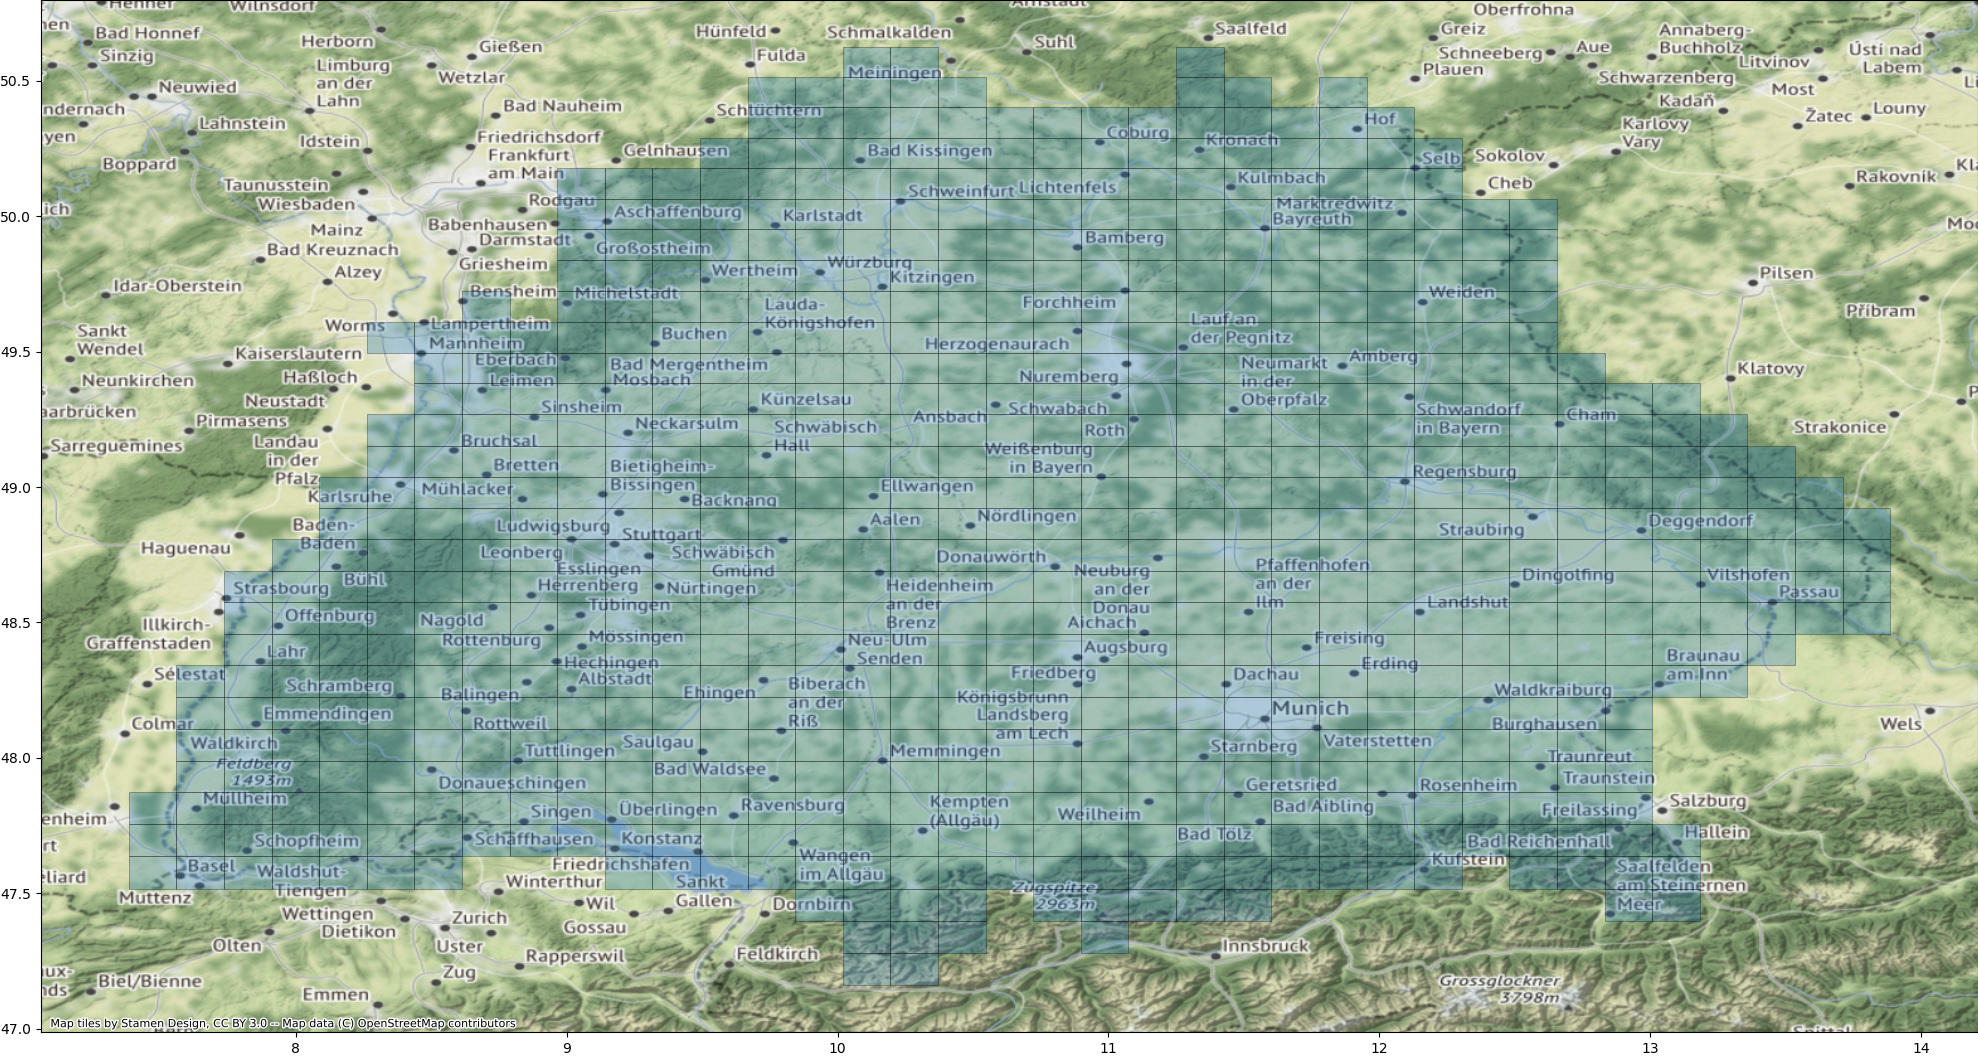

Data behind this chart, as committed beside it:
uuid, min_x, min_y, max_x, max_y, start_date, end_date, geometry
894c4e8f-db65-4511-87da-01f85081d564, 7.383, 47.52, 7.559, 47.64, 2023-05-01, 2023-06-01, POLYGON ((7.3828125 47.5172006978394, 7.…
61653236-ae25-4b87-895f-8ba7c280c1f7, 7.383, 47.64, 7.559, 47.75, 2023-05-01, 2023-06-01, POLYGON ((7.3828125 47.635783590864854, …
ef58757b-dafa-49df-be77-ee541a9b6c12, 7.559, 47.52, 7.734, 47.64, 2023-05-01, 2023-06-01, POLYGON ((7.55859375 47.5172006978394, 7…
64eb1b58-4a32-48e3-91ae-28a28cc0285c, 7.559, 47.64, 7.734, 47.75, 2023-05-01, 2023-06-01, POLYGON ((7.55859375 47.635783590864854,…
9498e620-c9d3-4746-8fbe-cadbe93d872b, 7.383, 47.75, 7.559, 47.87, 2023-05-01, 2023-06-01, POLYGON ((7.3828125 47.754097979680026, …
dd901ac7-d815-48c0-92a8-8c469787d35a, 7.559, 47.75, 7.734, 47.87, 2023-05-01, 2023-06-01, POLYGON ((7.55859375 47.754097979680026,…
c3a2a98e-4f39-4409-b50f-54a2ab8cc712, 7.559, 47.87, 7.734, 47.99, 2023-05-01, 2023-06-01, POLYGON ((7.55859375 47.87214396888731, …
f989b560-ba87-4b98-bfeb-cdbf1fa07319, 7.734, 47.52, 7.91, 47.64, 2023-05-01, 2023-06-01, POLYGON ((7.734374999999999 47.517200697…
84a2bcf2-2c76-441b-8385-8a755d0c79c8, 7.734, 47.64, 7.91, 47.75, 2023-05-01, 2023-06-01, POLYGON ((7.734374999999999 47.635783590…
aa24c303-ad21-4685-bcc3-234bbb18a9cc, 7.91, 47.52, 8.086, 47.64, 2023-05-01, 2023-06-01, POLYGON ((7.910156249999998 47.517200697…
c005bc16-28f4-4f1d-b7af-3c5f12103028, 7.91, 47.64, 8.086, 47.75, 2023-05-01, 2023-06-01, POLYGON ((7.910156249999998 47.635783590…
a40affae-88fb-42b5-a3e9-0517d272405c, 7.734, 47.75, 7.91, 47.87, 2023-05-01, 2023-06-01, POLYGON ((7.734374999999999 47.754097979…
91b81c75-7123-4b65-8a25-d6690c413ff3, 7.734, 47.87, 7.91, 47.99, 2023-05-01, 2023-06-01, POLYGON ((7.734374999999999 47.872143968…
8071f82a-b988-4ff5-8382-5f225d11b64a, 7.91, 47.75, 8.086, 47.87, 2023-05-01, 2023-06-01, POLYGON ((7.910156249999998 47.754097979…
0b0e800a-78ff-4817-967b-ae50cd33be32, 7.91, 47.87, 8.086, 47.99, 2023-05-01, 2023-06-01, POLYGON ((7.910156249999998 47.872143968…
6a2cad78-f748-4986-b547-8ebb605b1342, 8.086, 47.52, 8.262, 47.64, 2023-05-01, 2023-06-01, POLYGON ((8.0859375 47.5172006978394, 8.…
b7351827-c4ae-4df0-89b5-d710c98bb962, 8.086, 47.64, 8.262, 47.75, 2023-05-01, 2023-06-01, POLYGON ((8.0859375 47.635783590864854, …
7385d9cb-6bbe-48f8-afb6-537aa6a59114, 8.262, 47.52, 8.438, 47.64, 2023-05-01, 2023-06-01, POLYGON ((8.26171875 47.5172006978394, 8…
bd267b19-fc91-4773-b83c-775594be1c5f, 8.262, 47.64, 8.438, 47.75, 2023-05-01, 2023-06-01, POLYGON ((8.26171875 47.635783590864854,…
ec961103-6a77-4203-87af-815e0239fe6d, 8.086, 47.75, 8.262, 47.87, 2023-05-01, 2023-06-01, POLYGON ((8.0859375 47.754097979680026, …
e687bb86-7490-4c93-961d-2aae82e37961, 8.086, 47.87, 8.262, 47.99, 2023-05-01, 2023-06-01, POLYGON ((8.0859375 47.87214396888731, 8…
6e91c8dd-5cac-441c-a7f8-4beb6c487204, 8.262, 47.75, 8.438, 47.87, 2023-05-01, 2023-06-01, POLYGON ((8.26171875 47.754097979680026,…
d139ffce-8249-4f47-9602-042c52dbc607, 8.262, 47.87, 8.438, 47.99, 2023-05-01, 2023-06-01, POLYGON ((8.26171875 47.87214396888731, …
2fb891ec-f086-463c-b53b-f3372706950e, 7.559, 47.99, 7.734, 48.11, 2023-05-01, 2023-06-01, POLYGON ((7.55859375 47.98992166741417, …
0f117919-0914-4f89-807f-e35f4ff6d3e7, 7.559, 48.11, 7.734, 48.22, 2023-05-01, 2023-06-01, POLYGON ((7.55859375 48.1074311884804, 7…
42d7baf0-acf5-46ed-950f-35c9eaaa4b9e, 7.559, 48.22, 7.734, 48.34, 2023-05-01, 2023-06-01, POLYGON ((7.55859375 48.2246726495652, 7…
d45f9425-7030-4646-90ce-cd9110279310, 7.734, 47.99, 7.91, 48.11, 2023-05-01, 2023-06-01, POLYGON ((7.734374999999999 47.989921667…
8a3219a6-2649-4d3d-b506-72648e22cc56, 7.734, 48.11, 7.91, 48.22, 2023-05-01, 2023-06-01, POLYGON ((7.734374999999999 48.107431188…
c1389463-c9ea-4aad-b716-0468d539a7d4, 7.91, 47.99, 8.086, 48.11, 2023-05-01, 2023-06-01, POLYGON ((7.910156249999998 47.989921667…
c6ae3094-c583-4138-84cb-133ce2de2dbf, 7.91, 48.11, 8.086, 48.22, 2023-05-01, 2023-06-01, POLYGON ((7.910156249999998 48.107431188…
66c27181-576e-4708-b835-a7f02485cb2d, 7.734, 48.22, 7.91, 48.34, 2023-05-01, 2023-06-01, POLYGON ((7.734374999999999 48.224672649…
7f2e8eec-0a73-482a-b10e-bfbf42d70a58, 7.734, 48.34, 7.91, 48.46, 2023-05-01, 2023-06-01, POLYGON ((7.734374999999999 48.341646172…
4c52f7e3-652c-4de6-aadf-dca7b376de0d, 7.91, 48.22, 8.086, 48.34, 2023-05-01, 2023-06-01, POLYGON ((7.910156249999998 48.224672649…
9e48024a-c510-44f3-999e-533b2d01b345, 7.91, 48.34, 8.086, 48.46, 2023-05-01, 2023-06-01, POLYGON ((7.910156249999998 48.341646172…
849b6b3b-9c31-44f5-90f3-acf4e55953ce, 8.086, 47.99, 8.262, 48.11, 2023-05-01, 2023-06-01, POLYGON ((8.0859375 47.98992166741417, 8…
70e5daae-9109-49e3-961e-ece79a9d9db2, 8.086, 48.11, 8.262, 48.22, 2023-05-01, 2023-06-01, POLYGON ((8.0859375 48.1074311884804, 8.…
9a19b335-d089-48e9-9dbf-66c393cbbc25, 8.262, 47.99, 8.438, 48.11, 2023-05-01, 2023-06-01, POLYGON ((8.26171875 47.98992166741417, …
f1f9ddd2-0314-413a-8017-dbc53886dc7d, 8.262, 48.11, 8.438, 48.22, 2023-05-01, 2023-06-01, POLYGON ((8.26171875 48.1074311884804, 8…
473548c6-2626-438c-b205-2050c3e5b8d7, 8.086, 48.22, 8.262, 48.34, 2023-05-01, 2023-06-01, POLYGON ((8.0859375 48.2246726495652, 8.…
58a68316-9693-47b8-822b-0ba921f40b1a, 8.086, 48.34, 8.262, 48.46, 2023-05-01, 2023-06-01, POLYGON ((8.0859375 48.341646172374595, …
9c18e7f5-0b3c-4984-a940-d7eb2e2e9928, 8.262, 48.22, 8.438, 48.34, 2023-05-01, 2023-06-01, POLYGON ((8.26171875 48.2246726495652, 8…
d5edc262-370d-475f-90e3-fbc167982e3c, 8.262, 48.34, 8.438, 48.46, 2023-05-01, 2023-06-01, POLYGON ((8.26171875 48.341646172374595,…
29a18870-8deb-42a7-8add-0d2be3840e0d, 7.734, 48.46, 7.91, 48.57, 2023-05-01, 2023-06-01, POLYGON ((7.734374999999999 48.458351882…
3a88b447-6126-4ba1-80c6-10863ea25b54, 7.734, 48.57, 7.91, 48.69, 2023-05-01, 2023-06-01, POLYGON ((7.734374999999999 48.574789910…
0ee2990e-4f11-4a5a-9c0f-b11e5502dfdf, 7.91, 48.46, 8.086, 48.57, 2023-05-01, 2023-06-01, POLYGON ((7.910156249999998 48.458351882…
776b6979-ace6-4975-b7d3-a3c0a88b1315, 7.91, 48.57, 8.086, 48.69, 2023-05-01, 2023-06-01, POLYGON ((7.910156249999998 48.574789910…
561430e7-32e3-4bf5-902e-e01a68408f0a, 7.91, 48.69, 8.086, 48.81, 2023-05-01, 2023-06-01, POLYGON ((7.910156249999998 48.690960390…
d3b7f563-cca0-4ae2-96e8-c3e4e0fa9f8f, 8.086, 48.46, 8.262, 48.57, 2023-05-01, 2023-06-01, POLYGON ((8.0859375 48.45835188280866, 8…
2daf29e9-9f24-4f59-a908-cacf03c568d5, 8.086, 48.57, 8.262, 48.69, 2023-05-01, 2023-06-01, POLYGON ((8.0859375 48.57478991092886, 8…
c505a645-66c1-4d81-996c-42e8eab3c0a8, 8.262, 48.46, 8.438, 48.57, 2023-05-01, 2023-06-01, POLYGON ((8.26171875 48.45835188280866, …
3974bf98-83e5-45f2-9d9b-d38a7367ee3a, 8.262, 48.57, 8.438, 48.69, 2023-05-01, 2023-06-01, POLYGON ((8.26171875 48.57478991092886, …
30a1f78c-cfd1-4dcc-99bb-14806d491209, 8.086, 48.69, 8.262, 48.81, 2023-05-01, 2023-06-01, POLYGON ((8.0859375 48.6909603909255, 8.…
75a98389-b847-4e40-957a-d85ed82f6af7, 8.086, 48.81, 8.262, 48.92, 2023-05-01, 2023-06-01, POLYGON ((8.0859375 48.80686346108518, 8…
9041c4ee-01b3-4a34-a8af-fc6a9064006d, 8.262, 48.69, 8.438, 48.81, 2023-05-01, 2023-06-01, POLYGON ((8.26171875 48.6909603909255, 8…
76458479-1c3d-43be-a58c-27d7a4e8b0a4, 8.262, 48.81, 8.438, 48.92, 2023-05-01, 2023-06-01, POLYGON ((8.26171875 48.80686346108518, …
a214b0f0-82d8-4de0-8b17-19b0c76436d8, 8.438, 47.52, 8.613, 47.64, 2023-05-01, 2023-06-01, POLYGON ((8.4375 47.5172006978394, 8.437…
855f6642-5390-4e43-bdf6-c26bae032265, 8.438, 47.64, 8.613, 47.75, 2023-05-01, 2023-06-01, POLYGON ((8.4375 47.635783590864854, 8.4…
57afb750-08eb-42a5-b37d-3689a5be8014, 8.613, 47.64, 8.789, 47.75, 2023-05-01, 2023-06-01, POLYGON ((8.61328125 47.635783590864854,…
132a2a8c-77d2-4fe5-b05d-df207e09aeaa, 8.438, 47.75, 8.613, 47.87, 2023-05-01, 2023-06-01, POLYGON ((8.4375 47.754097979680026, 8.4…
304d6cb8-dc4e-4971-9917-91ba27b40a71, 8.438, 47.87, 8.613, 47.99, 2023-05-01, 2023-06-01, POLYGON ((8.4375 47.87214396888731, 8.43…
... 660 more rows
